pico-8 play session: no input (idle)

[t = 2 s] idle ~2s (no d-pad/buttons)
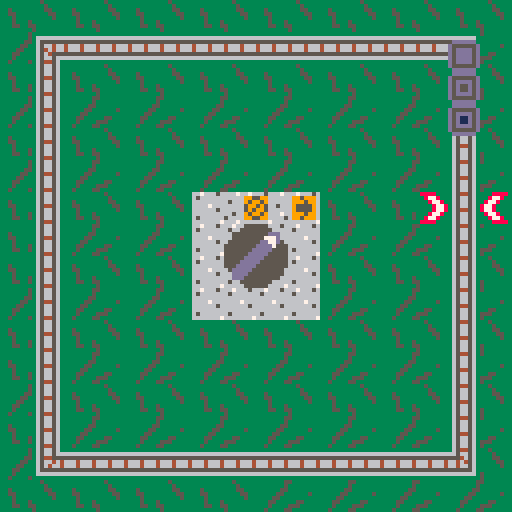
[t = 4 s] idle ~4s (no d-pad/buttons)
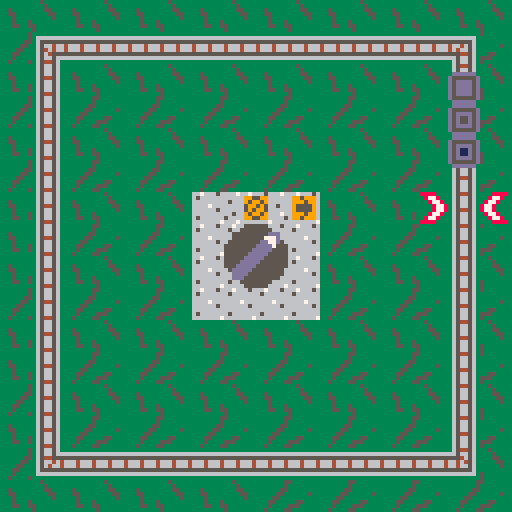
[t = 6 s] idle ~6s (no d-pad/buttons)
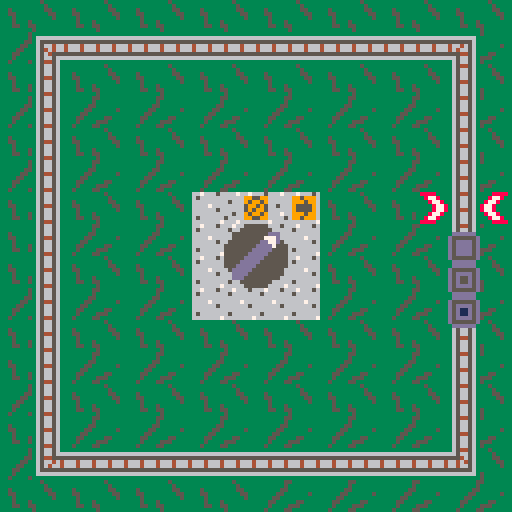
[t = 8 s] idle ~8s (no d-pad/buttons)
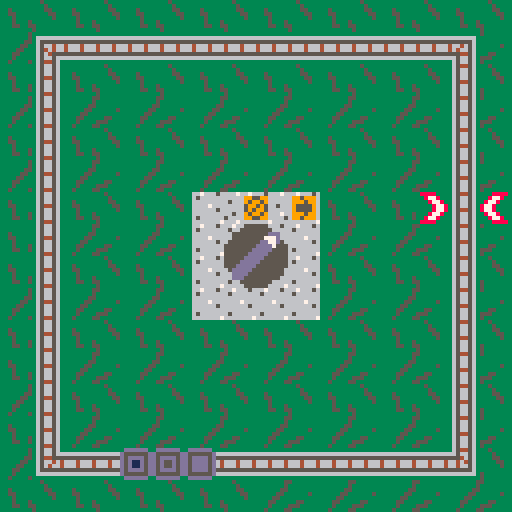

pico-8 cartridge
version 34
__lua__

-- [redacted]
-- by pippo & sons

function _init()
    cls()
    switch_state = 0
    train_segments = {{64, 8}, {72, 8}, {80, 8}}
end

function move_segment(segment, switch_state)
    spd = switch_state * 2
    if (segment[2] == 8) -- top side
    then
        if (segment[1] == 112) -- top right
        then
            segment[2] = segment[2] + spd
        else
            segment[1] = segment[1] + spd
        end
    else
        if (segment[1] == 112) -- right side
        then
            if (segment[2] == 112) -- bottom right
            then
                segment[1] = segment[1] - spd
            else
                segment[2] = segment[2] + spd
            end
        else
            if (segment[2] == 112) -- bottom side
            then
                if (segment[1] == 8) -- bottom side then
                then
                    segment[2] = segment[2] - spd
                else
                    segment[1] = segment[1] - spd
                end
            else
                if (segment[1] == 8) -- left side
                then
                    if (segment[2] == 8) -- top left
                    then
                        segment[1] = segment[1] + spd
                    else
                        segment[2] = segment[2] - spd
                    end
                end
            end
        end
    end
end

function advance_switch()
    num_switch_states = 2
    if (switch_state < num_switch_states - 1) then
        switch_state = switch_state + 1
    else
        switch_state = 0
    end
end

function move_train()
    for segment in all(train_segments) do
        move_segment(segment, switch_state)
    end
end

function _update()
    if (btnp(4)) then
        advance_switch()
    end
    move_train()
end

function draw_train()
    local len = count(train_segments)
    for t = 1, len do
        if (t == 1) then
            sprite = 11
        else
            if (t == len) then
                sprite = 13
            else
                sprite = 12
            end
        end
        spr(sprite, train_segments[t][1], train_segments[t][2])
    end
end

function draw_switch()
    if (switch_state == 1) then
        sspr(0, 16, 16, 16, 56, 56, 16, 16)
    else
        sspr(64, 16, 16, 16, 56, 56, 16, 16)
    end
end

function _draw()
    map(0, 0, 0, 0, 16, 16)
    draw_switch()
    draw_train()
end
__gfx__
00000000000000003333333333533333333333333333333333333333667666560dddddd00dddddd00dddddd00dddddd00dddddd00dddddd00000000000000000
00000000000000003333333333353333366666666666666666666663656666660d5dd5d0dd5dd5dd0d5dd5ddd555555dd555555dd555555d0000000000000000
0000000000000000335333333335533336555555555555555555556366666666dd5dd5d0dd5dd5dd0d5dd5ddd5dddd5dd5dddd5dd5dddd5d0000000000000000
0000000000000000335533333333553336566466466646664664656366667666dd5775707d5775d7065665ddd5dddd5dd5d55d5dd5d11d5d0000000000000000
0000000000000000333533333333353336546466466646664646656366666656dd5775707d5775d7065665ddd5dddd5dd5d55d5dd5d11d5d0000000000000000
0000000000000000333533353333333336564555555555555554456366666666dd5dd5d0dd5dd5dd0d5dd5ddd5dddd5dd5dddd5dd5dddd5d0000000000000000
0000000000000000333553355333333336566566666666666656656365666666dd5dd5d0dd5dd5dd0d5dd5ddd555555dd555555dd555555d0000000000000000
00000000000000003333333353333333365445633333333336566563666666670dddddd00dddddd00dddddd00dddddd00dddddd00dddddd00000000000000000
00000000000000003333333553333333365665633888833336544563333888830dddddd00dd77dd0000000000000000000000000000000000000000000000000
0000000000000000333333353333333336566563338778333656656333877833ddddddddddddddddddd77ddd0000000000000000000000000000000000000000
0000000000000000333333553333333336566563333877833656656338778333d555555dd555555dd555555d0000000000000000000000000000000000000000
0000000000000000333335533333353336544563333387783656656387783333ddd77dddddd77dddddd77ddd0000000000000000000000000000000000000000
0000000000000000333355333333333336566563333387783654456387783333ddd77dddddd77dddddd77ddd0000000000000000000000000000000000000000
0000000000000000333553333355333336566563333877833656656338778333d555555dd555555dd555555d0000000000000000000000000000000000000000
0000000000000000333533335553333336566563338778333656656333877833ddd77ddddddddddddddddddd0000000000000000000000000000000000000000
0000000000000000335333355333333336544563388883333656656333388883000000000dd77dd00dddddd00000000000000000000000000000000000000000
0000055555500000000005555550000036566563333333333654456366766656000005dddd500000000000000000000000000000000000000000000000000000
0000555555550000000055555555000036566566666666666656656369959996000055d77d550000000000000000000000000000000000000000000000000000
00555555555ddd000055555555555500365445555555555555546563699959960055557777555500000000000000000000000000000000000000000000000000
0055555555777d00005555555555550036566464666466646646456369555596005555dddd555500000000000000000000000000000000000000000000000000
055555555dd77d50055555555555555036564664666466646646656369555596055555dddd555550000000000000000000000000000000000000000000000000
55555555dddd7555555555555555555536555555555555555555556369995996555555dddd555555000000000000000000000000000000000000000000000000
5555555ddddd5555ddddddddddddd7dd36666666666666666666666369959996555555dddd555555000000000000000000000000000000000000000000000000
555555ddddd55555ddddddddddddd77d33333333333333333333333366666667555555dddd555555000000000000000000000000000000000000000000000000
55555ddddd555555ddddddddddddd77d66566667666676666667667666566676555555dddd555555000000000000000000000000000000000000000000000000
5555ddddd5555555ddddddddddddd7dd66666699599966666666699559966666555555dddd555555000000000000000000000000000000000000000000000000
555ddddd55555555555555555555555567666699959966566566695995966666555555dddd555555000000000000000000000000000000000000000000000000
05ddddd555555550055555555555555066665695555966666666659959566566055555dddd555550000000000000000000000000000000000000000000000000
00dddd5555555500005555555555550066666695555966666666659599566666005555dddd555500000000000000000000000000000000000000000000000000
00ddd55555555500005555555555550056666699959966666656695995966676005555dddd555500000000000000000000000000000000000000000000000000
0000555555550000000055555555000066666699599966655666699559966665000055dddd550000000000000000000000000000000000000000000000000000
0000055555500000000005555550000066667666666656666667666666676666000005dddd500000000000000000000000000000000000000000000000000000
__map__
0203020302030203020302030203020300000000000000000000000000000000000000000000000000000000000000000000000000000000000000000000000000000000000000000000000000000000000000000000000000000000000000000000000000000000000000000000000000000000000000000000000000000000
1204050505050505050505050505061300000000000000000000000000000000000000000000000000000000000000000000000000000000000000000000000000000000000000000000000000000000000000000000000000000000000000000000000000000000000000000000000000000000000000000000000000000000
0214020302030203020302030203160300000000000000000000000000000000000000000000000000000000000000000000000000000000000000000000000000000000000000000000000000000000000000000000000000000000000000000000000000000000000000000000000000000000000000000000000000000000
1214121312131213121312131213161300000000000000000000000000000000000000000000000000000000000000000000000000000000000000000000000000000000000000000000000000000000000000000000000000000000000000000000000000000000000000000000000000000000000000000000000000000000
0214020302030203020302030203160300000000000000000000000000000000000000000000000000000000000000000000000000000000000000000000000000000000000000000000000000000000000000000000000000000000000000000000000000000000000000000000000000000000000000000000000000000000
1214121312131213121312131213161300000000000000000000000000000000000000000000000000000000000000000000000000000000000000000000000000000000000000000000000000000000000000000000000000000000000000000000000000000000000000000000000000000000000000000000000000000000
0214020302030736372702030215161700000000000000000000000000000000000000000000000000000000000000000000000000000000000000000000000000000000000000000000000000000000000000000000000000000000000000000000000000000000000000000000000000000000000000000000000000000000
0214121312130707070712131213161300000000000000000000000000000000000000000000000000000000000000000000000000000000000000000000000000000000000000000000000000000000000000000000000000000000000000000000000000000000000000000000000000000000000000000000000000000000
0214020302030707070702030203160300000000000000000000000000000000000000000000000000000000000000000000000000000000000000000000000000000000000000000000000000000000000000000000000000000000000000000000000000000000000000000000000000000000000000000000000000000000
1214121312130707070712131213161300000000000000000000000000000000000000000000000000000000000000000000000000000000000000000000000000000000000000000000000000000000000000000000000000000000000000000000000000000000000000000000000000000000000000000000000000000000
0214020302030203020302030203160300000000000000000000000000000000000000000000000000000000000000000000000000000000000000000000000000000000000000000000000000000000000000000000000000000000000000000000000000000000000000000000000000000000000000000000000000000000
0214121312131213121312131213161300000000000000000000000000000000000000000000000000000000000000000000000000000000000000000000000000000000000000000000000000000000000000000000000000000000000000000000000000000000000000000000000000000000000000000000000000000000
1214020302030203020302030203160300000000000000000000000000000000000000000000000000000000000000000000000000000000000000000000000000000000000000000000000000000000000000000000000000000000000000000000000000000000000000000000000000000000000000000000000000000000
0214121312131213121312131213161300000000000000000000000000000000000000000000000000000000000000000000000000000000000000000000000000000000000000000000000000000000000000000000000000000000000000000000000000000000000000000000000000000000000000000000000000000000
1224252525252525252525252525260300000000000000000000000000000000000000000000000000000000000000000000000000000000000000000000000000000000000000000000000000000000000000000000000000000000000000000000000000000000000000000000000000000000000000000000000000000000
0203020302030203121312131213121300000000000000000000000000000000000000000000000000000000000000000000000000000000000000000000000000000000000000000000000000000000000000000000000000000000000000000000000000000000000000000000000000000000000000000000000000000000
